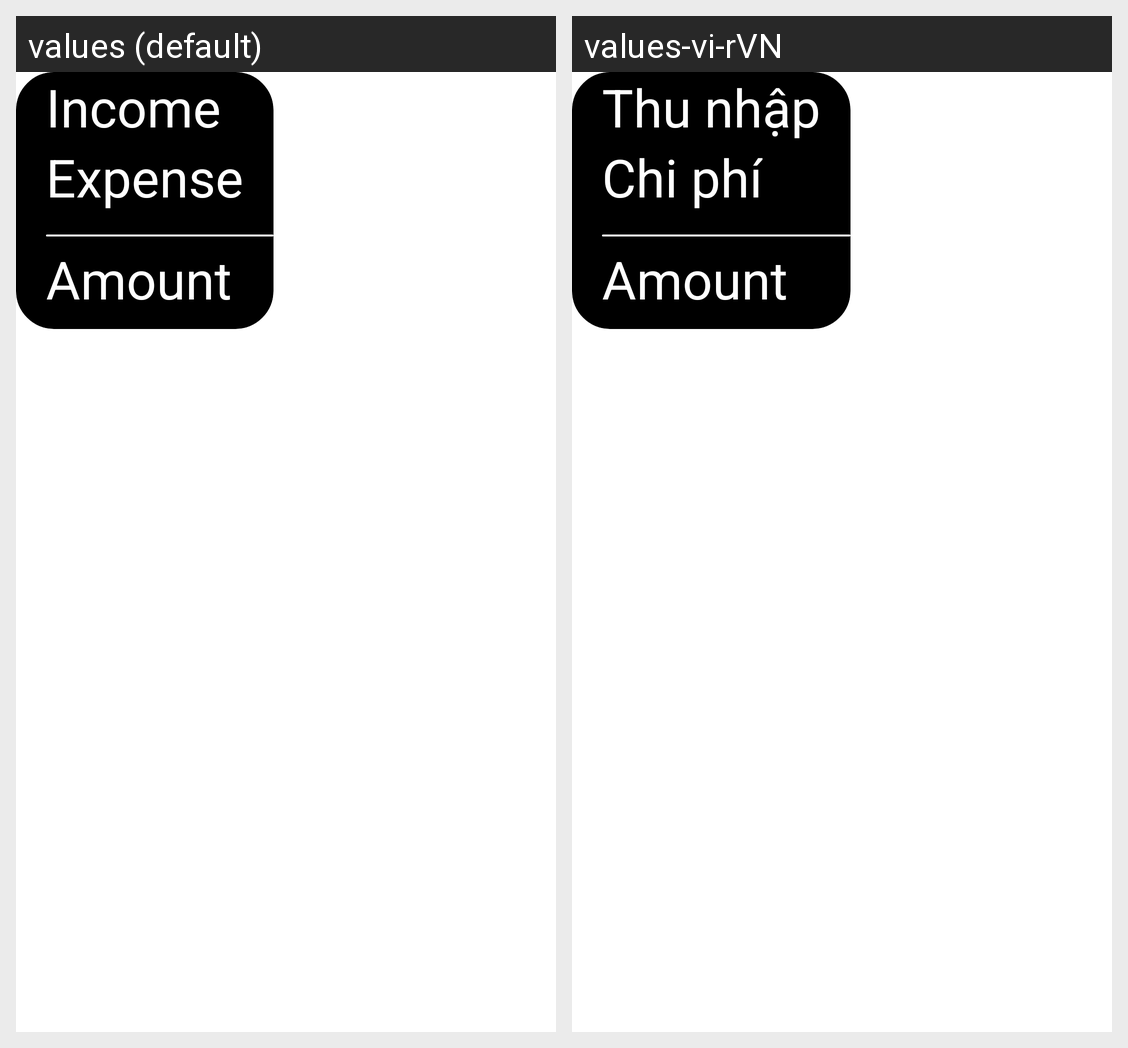

Locale-by-locale string values for the Android screen shown in this grid:
Android screen res/layout/app_widget.xml rendered under 2 locales, left to right: values (default), values-vi-rVN. Device: Nexus 5 (rendered at 1080×1920; each locale shown at half size, 540×960, under a caption strip naming it); theme Theme.Spendnee.
Strings drawn on this screen, with the default value and each locale's value (text and hints the layout hard-codes, and strings that could not be matched under every locale, appear in the picture but are not listed):

income
  values: Income
  values-vi-rVN: Thu nhập

expense
  values: Expense
  values-vi-rVN: Chi phí
